Photos from the image-classification dataset "dataset-glomeruli" in the GitHub repository fauzanaqil/combination-deep-transfer-learning. Its 3 classes are: focal, normal, sclerosed.

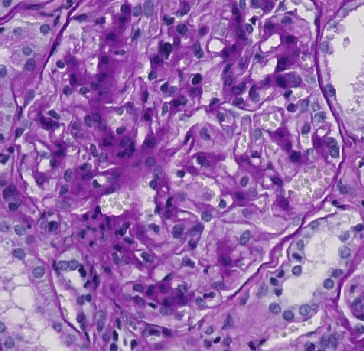
Label: sclerosed

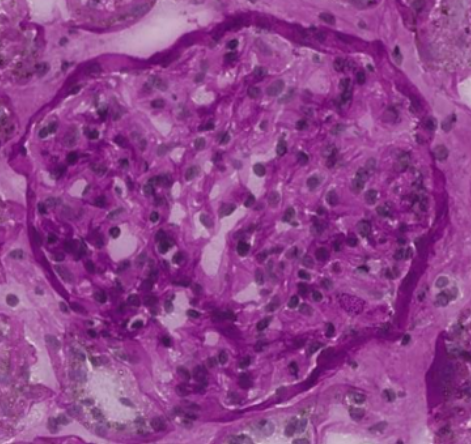
Label: focal

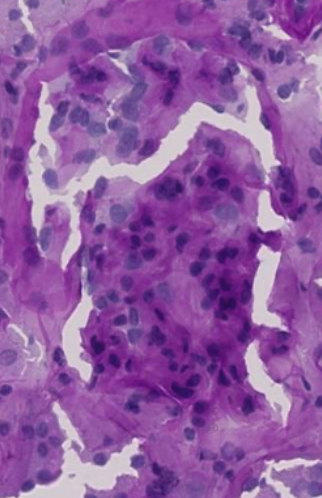
Label: sclerosed

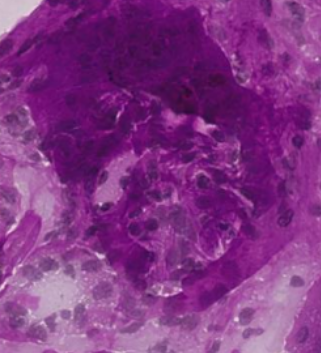
Label: focal

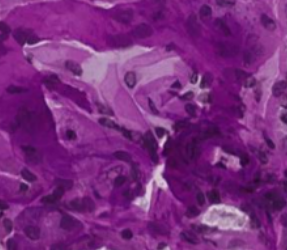
Label: normal

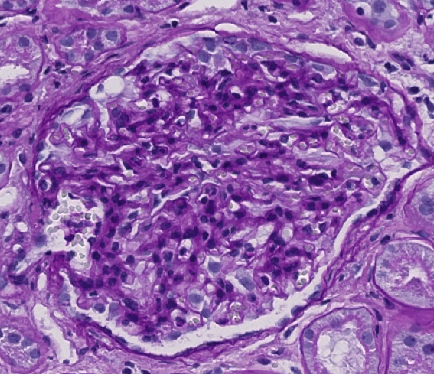
Label: normal
